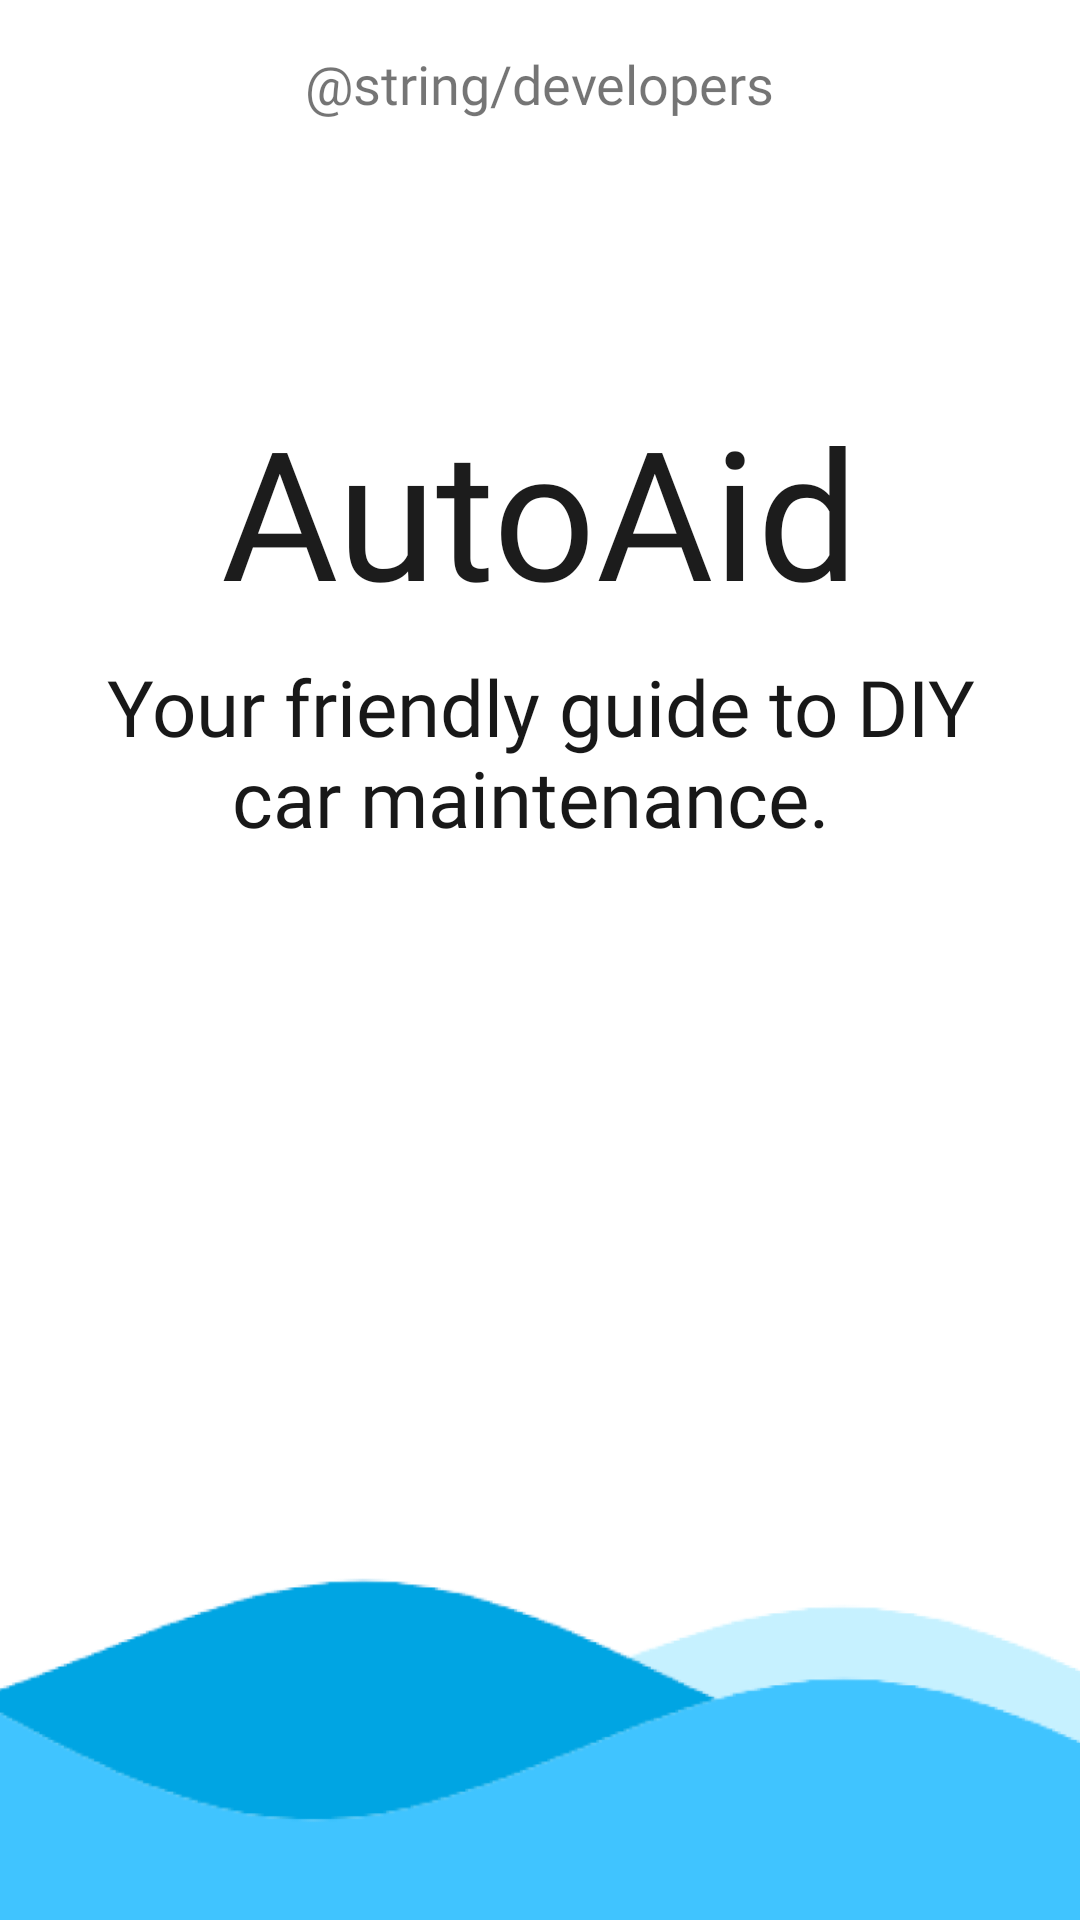

This screen was rendered from an Android layout file. Write that file and the resources it references.
<!-- AndroidManifest.xml: application theme Theme.AutoAid -->
<!-- res/layout/activity_splash.xml -->
<?xml version="1.0" encoding="utf-8"?>
<androidx.constraintlayout.widget.ConstraintLayout xmlns:android="http://schemas.android.com/apk/res/android"
    xmlns:app="http://schemas.android.com/apk/res-auto"
    xmlns:tools="http://schemas.android.com/tools"
    android:layout_width="match_parent"
    android:layout_height="match_parent"
    android:textAlignment="center"
    tools:context=".Splash">

    <TextView
        android:id="@+id/textView13"
        android:layout_width="wrap_content"
        android:layout_height="wrap_content"
        android:layout_marginBottom="90dp"
        android:fontFamily="@font/warming_black"
        android:gravity="center"
        android:text="@string/developers"
        android:textAlignment="center"
        android:textSize="18sp"
        app:layout_constraintBottom_toTopOf="@+id/imageView3"
        app:layout_constraintEnd_toEndOf="parent"
        app:layout_constraintHorizontal_bias="0.498"
        app:layout_constraintStart_toStartOf="parent" />

    <ImageView
        android:id="@+id/imageView3"
        android:layout_width="wrap_content"
        android:layout_height="wrap_content"
        android:layout_marginTop="130dp"
        android:scaleX="0.75"
        android:scaleY="0.75"
        app:layout_constraintEnd_toEndOf="parent"
        app:layout_constraintStart_toStartOf="parent"
        app:layout_constraintTop_toTopOf="parent"
        app:srcCompat="@drawable/splash_icon" />

    <TextView
        android:id="@+id/textView"
        android:layout_width="wrap_content"
        android:layout_height="wrap_content"
        android:fontFamily="@font/warming_extrabold"
        android:gravity="center"
        android:text="AutoAid"
        android:textAlignment="center"
        android:textColor="#1C1C1C"
        android:textSize="60sp"
        app:layout_constraintEnd_toEndOf="parent"
        app:layout_constraintStart_toStartOf="parent"
        app:layout_constraintTop_toBottomOf="@+id/imageView3" />

    <TextView
        android:id="@+id/textView9"
        android:layout_width="wrap_content"
        android:layout_height="wrap_content"
        android:layout_marginTop="8dp"
        android:width="300dp"
        android:fontFamily="@font/warming_semibold"
        android:gravity="center"
        android:text="Your friendly guide to DIY car maintenance. "
        android:textAlignment="center"
        android:textColor="@color/soft_black"
        android:textSize="26sp"
        app:layout_constraintEnd_toEndOf="parent"
        app:layout_constraintStart_toStartOf="parent"
        app:layout_constraintTop_toBottomOf="@+id/textView" />

    <ImageView
        android:id="@+id/imageView5"
        android:layout_width="649dp"
        android:layout_height="890dp"
        app:layout_constraintBottom_toBottomOf="parent"
        app:layout_constraintEnd_toEndOf="parent"
        app:layout_constraintStart_toStartOf="parent"
        app:layout_constraintTop_toTopOf="parent"
        app:layout_constraintVertical_bias="0.949"
        app:srcCompat="@drawable/splashwaves" />

</androidx.constraintlayout.widget.ConstraintLayout>
<!-- resources referenced by this layout -->
<resources>
  <color name="soft_black">#181818</color>
  <!-- drawable splashwaves: png bitmap (drawable, 38216 bytes) -->
  <style name="Theme.AutoAid" parent="Theme.AppCompat.Light.NoActionBar">
          
          <item name="colorPrimary">@android:color/holo_blue_light</item>
          <item name="colorPrimaryVariant">@color/autoaid_blue</item>
          <item name="colorOnPrimary">@color/white</item>
          <item name="android:windowBackground">@color/white</item>
          
          <item name="colorSecondary">@color/teal_200</item>
          <item name="colorSecondaryVariant">@color/teal_700</item>
          <item name="colorOnSecondary">@color/soft_black</item>
          
          <item name="android:statusBarColor">?attr/colorPrimaryVariant</item>
      </style>
  <color name="autoaid_blue">#40C4FF</color>
  <color name="white">#FFFFFFFF</color>
  <color name="teal_200">#FF03DAC5</color>
  <color name="teal_700">#FF018786</color>
</resources>
